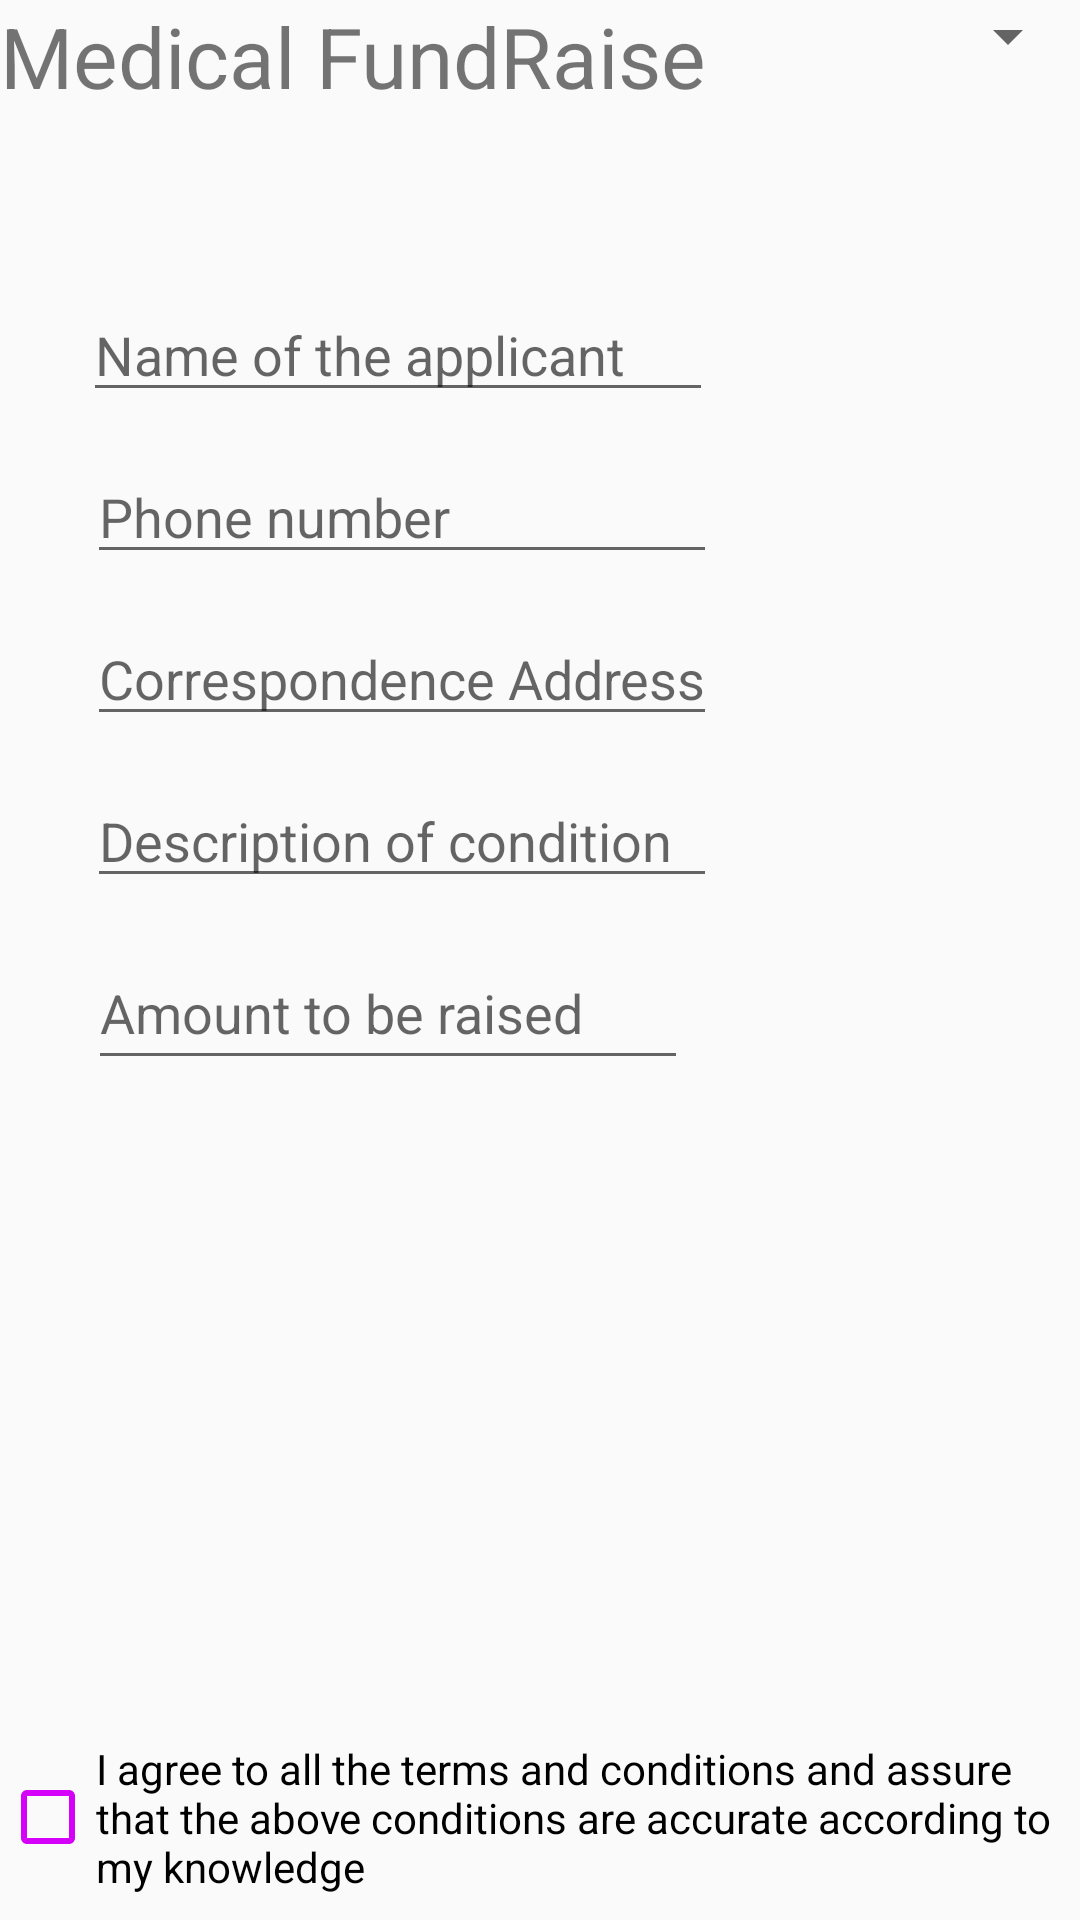

Android layout source for this screen:
<!-- AndroidManifest.xml: activity theme Theme.AnonymousHope.NoActionBar -->
<!-- res/layout/activity_animal_form.xml -->
<?xml version="1.0" encoding="utf-8"?>

<android.support.constraint.ConstraintLayout xmlns:android="http://schemas.android.com/apk/res/android"
    xmlns:tools="http://schemas.android.com/tools"
    xmlns:app="http://schemas.android.com/apk/res-auto"
    android:layout_width="match_parent"
    android:layout_height="match_parent">
    <TextView
        android:id="@+id/title"
        android:layout_width="wrap_content"
        android:layout_height="wrap_content"
        android:layout_marginTop="28dp"
        android:text="@string/medical_fundraise"
        android:textSize="28sp"
        tools:ignore="MissingConstraints" />
    
    
    
    
    <EditText
        android:id="@+id/names"
        android:layout_width="wrap_content"
        android:layout_height="wrap_content"
        android:layout_marginTop="96dp"
        android:ems="10"
        android:hint="@string/name_of_the_applicant"
        tools:ignore="MissingConstraints"
        app:layout_constraintEnd_toEndOf="parent"
        app:layout_constraintHorizontal_bias="0.184"
        app:layout_constraintStart_toStartOf="parent"
        app:layout_constraintTop_toTopOf="parent"/>
    <EditText
        android:id="@+id/Phone"
        android:layout_width="wrap_content"
        android:layout_height="wrap_content"
        android:layout_marginTop="150dp"
        android:ems="10"
        android:hint="@string/phone_number"
        android:inputType="phone"
        app:layout_constraintEnd_toEndOf="parent"
        app:layout_constraintHorizontal_bias="0.194"
        app:layout_constraintStart_toStartOf="parent"
        app:layout_constraintTop_toTopOf="parent" />
    <EditText
        android:id="@+id/address"
        android:layout_width="wrap_content"
        android:layout_height="wrap_content"
        android:layout_marginTop="204dp"
        android:ems="10"
        android:hint="@string/correspondence_address"
        android:inputType="text"
        android:maxLines="2"
        app:layout_constraintEnd_toEndOf="parent"
        app:layout_constraintHorizontal_bias="0.194"
        app:layout_constraintStart_toStartOf="parent"
        app:layout_constraintTop_toTopOf="parent" />
    <EditText
        android:id="@+id/description"
        android:layout_width="wrap_content"
        android:layout_height="wrap_content"
        android:layout_marginTop="258dp"
        android:ems="10"
        android:hint="@string/description_of_condition"
        android:inputType="text"
        android:maxLines="100"
        app:layout_constraintEnd_toEndOf="parent"
        app:layout_constraintHorizontal_bias="0.194"
        app:layout_constraintStart_toStartOf="parent"
        app:layout_constraintTop_toTopOf="parent" />

    <EditText
        android:id="@+id/age"
        android:layout_width="200dp"
        android:layout_height="48dp"
        android:layout_marginTop="312dp"
        android:ems="10"
        android:hint="@string/amount_to_be_raised"
        android:inputType="number"
        app:layout_constraintEnd_toEndOf="parent"
        app:layout_constraintHorizontal_bias="0.184"
        app:layout_constraintStart_toStartOf="parent"
        app:layout_constraintTop_toTopOf="parent" />

    <CheckBox
        android:id="@+id/conditions"
        android:layout_width="wrap_content"
        android:layout_height="wrap_content"
        android:layout_marginTop="580dp"
        android:backgroundTint="#D500F9"
        android:buttonTint="#D500F9"
        android:text="@string/i_agree_to_all_the_terms_and_conditions_and_assure_that_the_above_conditions_are_accurate_according_to_my_knowledge"
        app:layout_constraintEnd_toEndOf="parent"
        app:layout_constraintHorizontal_bias="0.964"
        app:layout_constraintStart_toStartOf="parent"
        app:layout_constraintTop_toTopOf="parent" />
    <Button
        android:id="@+id/button"
        android:layout_width="wrap_content"
        android:layout_height="wrap_content"
        android:layout_marginTop="684dp"
        android:backgroundTint="#D500F9"
        android:onClick="submitbuttonHandler"
        android:text="@string/submit"
        app:layout_constraintEnd_toEndOf="parent"
        app:layout_constraintHorizontal_bias="0.425"
        app:layout_constraintStart_toStartOf="parent"
        app:layout_constraintTop_toTopOf="parent" />

    <Spinner
        android:id="@+id/spinner"
        android:layout_width="match_parent"
        android:layout_height="wrap_content"
        tools:layout_editor_absoluteX="-105dp"
        tools:layout_editor_absoluteY="366dp"
        tools:ignore="MissingConstraints" />
</android.support.constraint.ConstraintLayout>
<!-- resources referenced by this layout -->
<resources>
  <string name="amount_to_be_raised">Amount to be raised</string>
  <string name="correspondence_address">Correspondence Address</string>
  <string name="description_of_condition">Description of condition</string>
  <string name="i_agree_to_all_the_terms_and_conditions_and_assure_that_the_above_conditions_are_accurate_according_to_my_knowledge">I agree to all the terms and conditions and assure that the above conditions are accurate according to my knowledge</string>
  <string name="medical_fundraise">Medical FundRaise</string>
  <string name="name_of_the_applicant">Name of the applicant</string>
  <string name="phone_number">Phone number</string>
  <string name="submit">SUBMIT</string>
  <style name="Theme.AnonymousHope.NoActionBar">
          <item name="windowActionBar">false</item>
          <item name="windowNoTitle">true</item>
      </style>
</resources>
